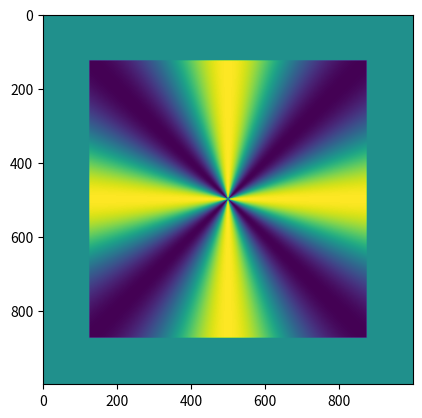

The script that saved this image: (Note: this script raises an exception after producing the figure.)
# -*- coding: utf-8 -*-
"""
Created on Thu Sep 12 17:09:18 2024

[redacted]
"""


import numpy as np
import matplotlib.pyplot as plt
from scipy.optimize import minimize
import math 

from pathlib import Path

#%% VARIABLE DEFINTIONS
wavelength = 1.625E-6 # wavelenght in meters
D_tel=8 #Diameter of telescopes in meters
D=750# Diameter of circular aperture in meters
N=1000 #Number of pixel for zerro padding 
NA = D# Number of pixels along the pupil diameter D
NB=50# Number of pixels in the focal plane
NC=NA #Number of pixels in plane C
ND=75#Number of pixels in plane D
m1 =1.06#sampling (wavelenght/D)
#md =20# 20 sampling for TF in plane D 
D_win=50
phase=np.pi/2
lp=4
oversize=3
mode_mesure=3
rayon_ob_central=(D / 2)/ 100


#%%Creation de l'ouverture d'entrée with zero padding 

def create_aperture(N, D, type='circular', epaisseur_spyder=1):
    """
    Crée une ouverture dans une grille NxN.

    Paramètres:
    N : int - Taille de la grille.
    D : float - Diamètre de l'ouverture.
    type : str - Type d'ouverture ('circular' ou 'subaru').
    epaisseur_spyder : int - Épaisseur des bras de la croix pour l'ouverture Subaru.

    Retour:
    P : np.array - Matrice représentant l'ouverture.
    """
    x0 = y0 = (N / 2)

    # Création de la grille de points
    x1 = np.linspace(0 + 0.5, N - 1 + 0.5, N)
    y1 = np.linspace(0 + 0.5, N - 1 + 0.5, N)
    x, y = np.meshgrid(x1, y1)

    # Création d'une grille de 0 de taille NxN
    P = np.zeros((N, N))

    if type == 'circular':
        # Création de l'ouverture circulaire
        circle_radius = D / 2
        aperture_radius = (x - x0) ** 2 + (y - y0) ** 2 <= circle_radius ** 2
        P[aperture_radius] = 1

    elif type == 'subaru':
        # Création de l'ouverture Subaru avec obstruction centrale et croisillons
        circle_radius = D / 2
        aperture_radius = (x - x0) ** 2 + (y - y0) ** 2 <= circle_radius ** 2
        P[aperture_radius] = 1

        # Création de l'obstruction centrale
        circle_radius2 = rayon_ob_central# (7.92 / 2.3))
        central_obstruction = (x - x0) ** 2 + (y - y0) ** 2 <= circle_radius2 ** 2
        P[central_obstruction] = 0

        # Création des croisillons (spyder)
        for i in range(N):
            for j in range(N):
                if aperture_radius[i, j]:
                    if abs(i - j) < epaisseur_spyder or abs(i + j - (N - 1)) < epaisseur_spyder:
                        P[i, j] = 0

    return P
#%%RLS
def create_diameter_limit(N, D, oversize, type='circular', epaisseur_spyder=1):
    """
    Crée une limite de diamètre pour la récupération de la lumière après LS.

    Paramètres:
    N : int - Taille de la grille.
    D : float - Diamètre de l'ouverture.
    oversize : float - Facteur d'oversize pour l'ouverture.
    type : str - Type d'ouverture ('circular' ou 'subaru').
    epaisseur_spyder : int - Épaisseur des bras de la croix pour l'ouverture Subaru.

    Retour:
    D_lim_LS : np.array - Matrice représentant la limite de diamètre.
    """
    x03=0
    y03=0

    # Grille de points dans le plan XY pour le diamètre limite
    x13 = (np.arange(N) - (N / 2) + 0.5) / (oversize * D / 2)
    y13 = (np.arange(N) - (N / 2) + 0.5) / (oversize * D / 2)
    x3, y3 = np.meshgrid(x13, y13)
    x0=((N/2))#-(1/2) #centrage du cercle au milieu de la grille de taille N
    y0=((N/2))
    x1 = np.linspace(0+0.5, N-1+0.5, N)
    y1 = np.linspace(0+0.5, N-1+0.5, N)
    x, y = np.meshgrid(x1, y1)

    # Création d'une grille de 0 de taille NxN
    D_lim_LS = np.zeros((N, N))

    # Création de l'ouverture pour la récupération de lumière après LS
    circle_radius3 = 1  # Radius de l'ouverture par rapport à la taille du tableau
    aperture_radius3 =  (x3-x03)**2 + (y3-y03)**2 <= circle_radius3**2
    D_lim_LS[aperture_radius3] = 1

    if type == 'circular':
        # Création d'une pupille extérieure circulaire
        circle_radius_outer_pupill = D / 2
        aperture_radius_outer_pupill = (x-x0)**2 + (y-y0)**2 <= circle_radius_outer_pupill**2
        D_lim_LS[aperture_radius_outer_pupill] = 0

    elif type == 'subaru':
        # Création d'une pupille extérieure circulaire avec croisillons
        circle_radius_outer_pupill = D / 2
        aperture_radius_outer_pupill = (x-x0)**2 + (y-y0)**2 <= circle_radius_outer_pupill**2
        D_lim_LS[aperture_radius_outer_pupill] = 0

        # Taille de l'obstruction centrale
        taille = int(1.2*rayon_ob_central )#(7.92 / 2.3))))
        x_start = (N) // 2
        y_start = (N) // 2
        CAR_bis = np.zeros((N, N))
        ini6 = x_start - taille
        end6 = y_start + taille
        CAR_bis[ini6:end6, ini6:end6] = 1
        D_lim_LS[CAR_bis == 1] = 1

        # Ajout des croisillons (spyder)
        epaisseur_D_lim = epaisseur_spyder * 1.5
        for i in range(N):
            for j in range(N):
                if aperture_radius_outer_pupill[i, j]:
                    if abs(i - j) < epaisseur_D_lim or abs(i + j - (N - 1)) < epaisseur_D_lim:
                        D_lim_LS[i, j] = 1

    return D_lim_LS


#%%Creation focal mask ZWFS
circle_radius_MFP_zwfs = NB//2  #rayon du masque focal MFP
x0_MFP_zwfs=NB//2
y0_MFP_zwfs=NB//2 

# Création d'une grille de points dans le plan XY
x1_MFP_zwfs = np.linspace(0+0.5, NB-1+0.5, NB)
y1_MFP_zwfs = np.linspace(0+0.5, NB-1+0.5, NB)
x_MFP_zwfs, y_MFP_zwfs = np.meshgrid(x1_MFP_zwfs, y1_MFP_zwfs)
    
#Création de l'ouverture circulaire 

aperture_radius2_zwfs = (x_MFP_zwfs-x0_MFP_zwfs)**2 + (y_MFP_zwfs-y0_MFP_zwfs)**2 <= circle_radius_MFP_zwfs**2
MFP_zwfs=np.zeros((NB,NB))
MFP_zwfs[aperture_radius2_zwfs]=1

"""
plt.figure('m')
plt.title('m')
plt.imshow(MFP_zwfs-np.fliplr(MFP_zwfs))
plt.colorbar(label='Intensité')

"""
#%%

X4 = (np.arange(N)-(N/2))/(N/2)
Y4 = (np.arange(N)-(N/2))/(N/2)
x44, y44 = np.meshgrid(X4, Y4)
rho4=np.sqrt(x44**2 + y44**2) 
theta4=np.arctan2(y44,x44)

#%%
circle_radius1 = 1 #diameter of aperture par rapport à la taille du tableau
x01=0
y01=0

# creation a point grid in the xy plane
x11 = (np.arange(D)-(D/2)+0.5)/(D/2)
y11 = (np.arange(D)-(D/2)+0.5)/(D/2)
x111, y111= np.meshgrid(x11, y11)
rho1 = np.sqrt(x111**2 + y111**2) 
theta1 = np.arctan2(y111,x111)
def zernike_polar(theta0,rho0, n, m):
    
    if m == 0:
        return  zernike_radial(n, m, rho0) * np.sqrt(n + 1)
    elif m > 0:
        return  zernike_radial(n, m, rho0)  * np.sqrt(2 * (n + 1))* np.cos(m * theta0)
    else:
        return  zernike_radial(n, abs(m), rho0) * np.sqrt(2 * (n + 1)) * np.sin(abs(m) * theta0)

def zernike_radial(n, m ,rho0):
    
    result=np.zeros_like(rho0)
    for k in range((n - abs(m)) // 2 + 1):
        result += ((-1) ** k * np.math.factorial(n - k) / (np.math.factorial(k) * np.math.factorial((n + abs(m)) // 2 - k) * np.math.factorial((n - abs(m)) // 2 - k) ) * rho0 ** (n - 2 * k))
    result[rho0>1]=0
    return result



#%% MFT
def MFT (NA,NB,m1,E,inv=False, center_pixel=False):
    """
    NA = Input table
    NB= output tabe
    m = sampling in lamda/D
    E=Electric field of precedent plane
    inv= False by default => sign =-1 for do a TF and inv= True => sign=1 for a invers TF 
    """
    if center_pixel==False:
        val=0
    else :
        val=1/2
    #Vectors defintinion for TF 
    xk = (np.arange(NA) - NA/2+val)  * 1/NA 
    ul = (np.arange(NB) - NB/2+ val ) * m1/NB 
    #vector formatting in column format
    U = (np.array(ul)).reshape(-1, 1)
    X = (np.array(xk)).reshape(-1, 1)
    V = (np.array(ul)).reshape(-1, 1)
    Y = (np.array(xk)).reshape(-1, 1)    
    if inv == False:
        sign=-1
    else :
        sign=1
    #F_U = calcul of TF 1D  of f(x)
    F_U = (np.exp(sign*2j * np.pi * U @ X.T))

    #F_V = calcul of TF 1D of f(y)
    F_V = (np.exp(sign*2j * np.pi *  Y @ V.T))


    #Fb_UH = TF 2D normalized by m/NA.NB and  multiply by matrix: f(x,y)=E
    Fb_UH  = (m1 / (NA * NB)) *F_U @E @ F_V
    
    return Fb_UH
#%%

# Fonction pour créer le masque à quatre quadrants
def create_quadrant_mask(N):
    x0_MFP = (((N)/2))#-(1/2)
    y0_MFP = (((N)/2))#-(1/2)

    # Création d'une grille de points dans le plan XY
    x1_MFP = np.linspace(0, N-1, N)
    y1_MFP = np.linspace(0, N-1 ,N)
    x_MFP, y_MFP = np.meshgrid(x1_MFP, y1_MFP)

    # Création de l'ouverture circulaire
    # Création du masque à quatre quadrants dans l'ouverture circulaire


    # Appliquer le masque à quatre quadrants
    MFP = np.ones((N, N))#◘,dtype="complex128")
    MFP[(x_MFP < x0_MFP) & (y_MFP < y0_MFP)] =- 1  # Quadrant supérieur gauche
    MFP[(x_MFP >= x0_MFP) & (y_MFP < y0_MFP)] =1 # Quadrant supérieur droit
    MFP[(x_MFP < x0_MFP) & (y_MFP >= y0_MFP)] = 1# Quadrant inférieur gauche
    MFP[(x_MFP >= x0_MFP) & (y_MFP >= y0_MFP)] = -1  # Quadrant inférieur droit

    return MFP

# Fonction pour créer le masque vortex
def create_vortex_mask(N, D, lp):
    MFP_temp = np.exp(1j * lp * theta1)
    MFP = np.zeros((N, N), dtype="complex128")
    ini = (N // 2) - (D // 2)
    end = (N // 2) + (D // 2)
    MFP[ini:end,ini:end]= MFP_temp
    
    return MFP

# Fonction principale pour choisir et créer le masque
def create_mask(N, mask_type, D=None, lp=None):
    if mask_type == 'quadrant':
        return create_quadrant_mask(N)
    elif mask_type == 'vortex':
        if D is None or lp is None:
            raise ValueError("D et lp doivent être spécifiés pour le masque vortex")
        return create_vortex_mask(N, D, lp)
    else:
        raise ValueError("Type de masque non valide. Utilisez 'quadrant' ou 'vortex'.")



#%%CHOIX ouverture/mask
# Choisir le type de masque
mask_type = 'vortex'  # ou 'quadrant'

# Créer le masque
MFP = create_mask(N, mask_type,D,lp)



aperture='circular'
# Création de la limite de diamètre pour une ouverture circulaire simple
D_lim_LS = create_diameter_limit(N, D, oversize, type=aperture)


P = create_aperture(N, D, type=aperture)
start = (N - D) // 2
O = P[start:start + D, start:start + D]

plt.imshow(np.real(MFP))


#%%creation d'une boucle qui creer un sinus de cycl allant de 0 à 400 
cycles_max =20
abe_fourier_x=[]
abe_fourier_y=[]
for cycles in range(0, cycles_max , 1):  # Incrémente de 50 cycles à chaque étape
    abe_fourier_x.append( np.sin(np.pi*cycles*x111))
    abe_fourier_y.append( np.sin(np.pi*cycles*y111))
    


#%% Determination of electric fiel without aberartions
amp_defoc=1.76E-6
modes0=[(2,0)]#1.27E-6#1.8E-6
vecteurs_I0=[]
opd_def=np.zeros((D,D))
for  mode0 in (modes0):
    modes0=0
    n0, m0 = mode0
    #pour le tip tilt amplitude = amplitude_rad/(2*np.pi)
    zernike_mode4 = zernike_polar( theta4,rho4, n0, m0)
    opd_def=amp_defoc*zernike_mode4
#plt.imshow(opd_def)
E_A0_temp=1*O#Calcul of E_A temporary in the aperture O
E_A0=np.zeros((N,N),dtype="complex128")
ini=(N//2)-(D//2)
end=(N//2)+(D//2)
E_A0[ini:end,ini:end]=E_A0_temp
#Injection of E_A in a grill with zero padding



E_B0_before_mask=MFT(N,N, N, E_A0,center_pixel=True)
E_B0_after_mask=E_B0_before_mask*MFP 

E_C0_before_LS=MFT(N, N, N,E_B0_after_mask,inv=True,center_pixel=True)
E_C0_after_LS=(E_C0_before_LS)*D_lim_LS#*np.exp((2*1j*np.pi*opd_def)/wavelength)


E_D0=MFT(N, N, N,E_C0_after_LS,center_pixel=True)
I_D0=np.abs(E_D0)**2


ini1=(N//2)-(D_win//2)
end1=(N//2)+(D_win//2)
I_D0_bis=I_D0[ini1:end1,ini1:end1]
 
vector_I_D0 = I_D0_bis.flatten() #colonne vecteur 1D 
vecteurs_I0.append(vector_I_D0) #liste du vecteur 1D

#%%ref pour ZWFS

E_D0_bis=np.zeros((NB,NB),dtype="complex128")
ini5=(N//2)-(NB//2)
end5=(N//2)+(NB//2)

E_D0_bis=E_D0[ini5:end5,ini5:end5]



E_ref_after_mask_zwfs=E_D0_bis*(MFP_zwfs)


E_C_ref=MFT(NB, N, m1*(N/D),E_ref_after_mask_zwfs,inv=True,center_pixel=True)

E_ref_zwfs=E_C0_after_LS-((1-np.exp(1j*phase))* E_C_ref)
I_ref_temp=(np.abs(E_ref_zwfs)**2).flatten()

#I_ref=I_ref_temp[O==1]


#%% Calibration/Interaction matrix LLOWFS
"""
amp=2.5E-9
modes=[(1,-1),(1,1),(2,-2),(2,0),(2,2),(3,-3),(3,-1),(3,1),(3,3),(4,0)]
vecteurs_I_R=[]
vecteurs_I_f=[]

abe_fourier_llowfs=[]
s=[]
b=[]
zer=[]
co=[]
#%%
opd_calib_llowfs=np.zeros((D,D))
#abe_fourier_llowfs=(amp*np.array([abe_fourier]))#pour abé de Fourier
#%%
#abe_fourier_llowfs_reshaped = abe_fourier_llowfs.reshape(len(abe_fourier), D,D)#pour abé de Fourier
for i, mode in enumerate(modes):#abe_fourier_llowfs):
    n1, m11 = mode
    
    zernike_mode = zernike_polar( theta1,rho1, n1, m11)
    opd_calib_llowfs=amp*zernike_mode
    zer.append(opd_calib_llowfs)
    E_A_temp=1*O*np.exp((2*1j*np.pi*opd_calib_llowfs)/wavelength) # polynomes de zernike
    
#for i in range(len(abe_fourier)):#pour abé de Fourier
    
    #E_A_temp=1*O*np.exp((2*1j*np.pi*abe_fourier_llowfs_reshaped[i])/wavelength)#pour abé de Fourier
    E_A=np.zeros((N,N),dtype="complex128")
    ini=(N//2)-(D//2)
    end=(N//2)+(D//2)
    E_A[ini:end,ini:end]=E_A_temp
 
 
    #Calcul of the direct TF of the electric field at plane B 
    E_B_before_mask=MFT(N, N, N, E_A,center_pixel=True)
    E_B_after_mask=E_B_before_mask*MFP  #Multiplying the B electric field by the mask 
    
       
    # PLANE C
    #Calcul of the inverse TF of the elec field in plane B  
    E_C_before_LS= MFT(N, N, N,E_B_after_mask,inv=True,center_pixel=True)
    #Determination of the elec field at the C plane multiplied by the lyot stop 

    E_C_after_LS=(E_C_before_LS)*D_lim_LS#*np.exp((2*1j*np.pi*opd_def)/wavelength)
 
   
    # PLANE D 
    #Calcul of the TF of the elec field in plane C giving the elec field in plane D 
    E_R = MFT(N, N, N,E_C_after_LS,center_pixel=True)
    I_R=np.abs(E_R)**2
    plt.imshow(I_R)
    ini1=(N//2)-(D_win//2)
    end1=(N//2)+(D_win//2)
    I_Rbis=I_R[ini1:end1,ini1:end1]
    vector_I_R = I_Rbis.flatten()
    vecteurs_I_R.append(vector_I_R)
    
    #Determination des abérattions5
    
    #I_f=(I_R-I_D0)/amplitude_rms
    I_f=(vector_I_R-vector_I_D0)#/amplitude_rms
    vecteurs_I_f.append(I_f)
   
#plt.imshow(zer[5])
vecteur = np.array(vecteurs_I_f)
s=vecteur.T
#tableau_2D = vecteur_1D.reshape(N, N)
control_matrix_C = np.linalg.pinv(s)
"""

#%% calibartion et commande ZWFS

amp_calib=[20E-9, -20E-9]
#zwfs_modes=[(1,-1),(1,1),(2,-2),(2,0),(2,2),(3,-3),(3,-1),(3,1),(3,3),(4,0)]

tab=[]
images=[]
OPD_calib=[]

abe_fourier_zwfs=[]
sin_F1_temp_x=np.array([abe_fourier_x])*amp_calib[0]
sin_F1_x=sin_F1_temp_x.reshape(len(abe_fourier_x), D,D)

sin_F2_temp_x=np.array([abe_fourier_x])*amp_calib[1]
sin_F2_x=sin_F2_temp_x.reshape(len(abe_fourier_x), D,D)

sin_F1_temp_y=np.array([abe_fourier_y])*amp_calib[0]
sin_F1_y=sin_F1_temp_y.reshape(len(abe_fourier_y), D,D)

sin_F2_temp_y=np.array([abe_fourier_y])*amp_calib[1]
sin_F2_y=sin_F2_temp_y.reshape(len(abe_fourier_y), D,D) 

       
abe_fourier_zwfs=np.concatenate([sin_F1_x, sin_F2_x,sin_F1_y,sin_F2_y], axis=0)


#%%
for q, zern in enumerate (abe_fourier_zwfs):
    
    E_A_zwfs_temp=1*O*np.exp((1j*2*np.pi*abe_fourier_zwfs[q])/wavelength) # POLYNOMES DE ZERNIKE *OPD_calib[q]
    
    E_A_zwfs=np.zeros((N,N),dtype="complex128")
    ini=(N//2)-(D//2)
    end=(N//2)+(D//2)
    E_A_zwfs[ini:end,ini:end]=E_A_zwfs_temp
    
    E_before_mask_calib_zwfs=MFT(N,N, N, E_A_zwfs,center_pixel=True)
    E_after_mask_calib_zwfs=E_before_mask_calib_zwfs*MFP 

    E_before_LS_calib_zwfs=MFT(N, N, N,E_after_mask_calib_zwfs,inv=True,center_pixel=True)
    E_after_LS_calib_zwfs=(E_before_LS_calib_zwfs)*D_lim_LS#*np.exp((2*1j*np.pi*opd_def)/wavelength)


    E_D_calib_zwfs=MFT(N, N, N,E_after_LS_calib_zwfs,center_pixel=True) 
    
    E_D_calib_zwfs_bis=np.zeros((NB,NB),dtype="complex128")
    ini5=(N//2)-(NB//2)
    end5=(N//2)+(NB//2)

    E_D_calib_zwfs_bis=E_D_calib_zwfs[ini5:end5,ini5:end5]

    E_B_after_mask_calib_zwfs=E_D_calib_zwfs_bis*(MFP_zwfs)   #Multiplying the B electric field by the mask 
    E_C0_calib_zwfs= MFT(NB, N, m1*(N/D),E_B_after_mask_calib_zwfs,inv=True,center_pixel=True)
       
    # PLANE C
    #Calcul of the inverse TF of the elec field in plane B  
    E_C_zwfs= E_after_LS_calib_zwfs-(1-np.exp(1j*phase))* E_C0_calib_zwfs
    #Determination of the elec field at the C plane multiplied by the lyot stop 

 
      # PLANE D 
    #Calcul of the TF of the elec field in plane C giving the elec field in plane D 
    
    OPD_mesure=(np.abs(E_C_zwfs)**2)#*(wavelength/(2*np.pi))
       
        
    image=OPD_mesure
    
    OPD_mesure_bis=OPD_mesure.flatten()
    tab.append(OPD_mesure_bis)
    images.append(OPD_mesure)

#%%
sum1=[]
sum2=[]
images_sum=[]
images_sum2=[]
taille=int(len(tab)/4)

#%%pour abe fourier
for indice in range(taille):
    sum1.append( ( tab[indice]-tab[indice+(taille)] ) / (2*amp_calib[0]) )
    images_sum.append( ( images[indice]-images[indice+(taille)] ) / (2*amp_calib[0]) )
    
indice2=cycles_max*2
while indice2 + taille < len(tab) :
    
    resultat =( (tab[indice2] - tab[indice2 + taille])/ (2*amp_calib[0]) )
    resultat2 = ((images[indice2] - images[indice2 + taille])/ (2*amp_calib[0]) )
    images_sum2.append(resultat2)
    sum2.append(resultat)

    indice2 += 1  
#%%
su=np.concatenate([sum1, sum2], axis=0)#pour abe fourier
vecteur_zwfs = np.array(su)#sum1 pour zernike
s_zwfs=vecteur_zwfs.T
control_matrix_zwfs = np.linalg.pinv(s_zwfs) 



#%% mesure 1
"""
#creation d'une image sans aberation pour la calibration cad avoir
#la lumière au plan apres le LLOWFS à calibrer et pas en entrée 
modes2=[(1,-1),(1,1),(2,-2),(2,0),(2,2),(3,-3),(3,-1),(3,1),(3,3),(4,0)]
amp_rms2=[0E-9,20E-9,0E-9,0E-9,0E-9,0E-9,30E-9,0E-9,12E-9,0E-9]
vecteurs_I_R2=[]
zernike_mode22=[]
zernike_zwfs=[]
step_cubephase=[]
step_cubephase_zwfs=[]
for  mode2 in (modes2):
    n2, m2 = mode2
    #pour le tip tilt amplitude = amplitude_rad/(2*np.pi)
    zernike_mode22.append(zernike_polar(theta1,rho1, n2, m2))
    zernike_mode_test=(zernike_polar(theta1,rho1, n2, m2))
    zernike_mode2=np.zeros((N,N))
    zernike_mode2[ini:end,ini:end]=zernike_mode_test
    zernike_zwfs.append(zernike_mode2)
        
OPD_response=np.zeros((D,D))
for i in range (len(amp_rms2)):
    OPD_response += amp_rms2[i]*zernike_mode22[i]


#%%LLOWFS
phi_introduit=2*np.pi*OPD_response/wavelength
E_A1_temp=1*O*np.exp(1j*phi_introduit)


E_A1=np.zeros((N,N),dtype="complex128")
ini=(N//2)-(D//2)
end=(N//2)+(D//2)
E_A1[ini:end,ini:end]=E_A1_temp

E_B1_before_mask=MFT(N, N, N, E_A1,center_pixel=True)

E_B1_after_mask=E_B1_before_mask*MFP 

E_C1_before_LS=MFT(N, N, N,E_B1_after_mask,inv=True,center_pixel=True)

E_C1_after_LS=(E_C1_before_LS)*D_lim_LS*np.exp((1j*2*np.pi*opd_def)/wavelength)

E_R2=MFT(N, N, N,E_C1_after_LS,center_pixel=True)

I_R2=np.abs(E_R2)**2
I_R2_bis=I_R2[ini1:end1,ini1:end1]
vector_I_R2 = I_R2_bis.flatten()
vecteurs_I_R2.append(vector_I_R2)
step=((control_matrix_C@((vector_I_R2-vector_I_D0))))
step_cubephase.append(step*(amp))


E_R2_bis=np.zeros((NB,NB),dtype="complex128")
ini5=(N//2)-(NB//2)
end5=(N//2)+(NB//2)

E_R2_bis=E_R2[ini5:end5,ini5:end5]

E_R2_after_mask_zwfs=E_R2_bis*(MFP_zwfs)

E_R2_zwfs=MFT(NB, N, m1*(N/D),E_R2_after_mask_zwfs,inv=True,center_pixel=True)

E_R2_zwfs_sensor=E_C1_after_LS-((1-np.exp(1j*phase))* E_R2_zwfs)
plt.figure()    
plt.imshow(np.abs(E_R2_zwfs_sensor)**2)
plt.title("plan zwfs" )
OPD_mesure_1bis=(np.abs(E_R2_zwfs_sensor)**2 )#*(wavelength/(2*np.pi))


OPD_mesure1=OPD_mesure_1bis.flatten()#[O==1]
step_zwfs=((control_matrix_zwfs@((OPD_mesure1-I_ref_temp))))

step_cubephase_zwfs.append((step_zwfs))
"""
#%% courbes de responses
tablo=[]
valeurs_amp=200E-9
zwfs_amp=np.arange(-valeurs_amp, valeurs_amp,((valeurs_amp)/10))#range(1)
#modes_zwfs=[(1,-1),(1,1),(2,-2),(2,0),(2,2),(3,-3),(3,-1),(3,1),(3,3),(4,0)]

vecteurs_I_R2=[]


cycle_max_etude = 19
cycle_etude_t=np.zeros((cycle_max_etude,len(zwfs_amp )))

#for cycle in range(cycle_max_etude):
cycle0=0
cycle_etude=[]
for cycle in range(cycle0, cycle_max_etude + 1, 1):
    sin = np.sin(np.pi*cycle*x111)#+np.sin(np.pi*cycle*x111)
    
    for i in range (len(zwfs_amp)):
            
            sin_aberration=((zwfs_amp[i]*sin))
            E_A1_temp_zwfs=1*O*np.exp((2*np.pi*1j*sin_aberration)/wavelength) #sinus cycl/pupi
            #Injection of E_A in a grill with zero padding
            E_A1=np.zeros((N,N),dtype="complex128")
            ini=(N//2)-(D//2)
            end=(N//2)+(D//2)
            E_A1[ini:end,ini:end]=E_A1_temp_zwfs      
            
            
            E_B1_before_mask=MFT(N, N, N, E_A1,center_pixel=True)
        
            E_B1_after_mask=E_B1_before_mask*MFP 
        
            E_C1_before_LS=MFT(N, N, N,E_B1_after_mask,inv=True,center_pixel=True)
        
            E_C1_after_LS=(E_C1_before_LS)*D_lim_LS#*np.exp((1j*2*np.pi*opd_def)/wavelength)
        
            E_R2=MFT(N, N, N,E_C1_after_LS,center_pixel=True)
        
            I_R2=np.abs(E_R2)**2
            I_R2_bis=I_R2[ini1:end1,ini1:end1]
            vector_I_R2 = I_R2_bis.flatten()
            vecteurs_I_R2.append(vector_I_R2)
            #step=((control_matrix_C@((vector_I_R2-vector_I_D0))))
            #step_cubephase.append(step*(amp))
        
        
            E_R2_bis=np.zeros((NB,NB),dtype="complex128")
            ini5=(N//2)-(NB//2)
            end5=(N//2)+(NB//2)
        
            E_R2_bis=E_R2[ini5:end5,ini5:end5]
        
            E_R2_after_mask_zwfs=E_R2_bis*(MFP_zwfs)
        
            E_R2_zwfs=MFT(NB, N, m1*(N/D),E_R2_after_mask_zwfs,inv=True,center_pixel=True)
        
            E_R2_zwfs_sensor=E_C1_after_LS-((1-np.exp(1j*phase))* E_R2_zwfs)
            
            OPD_mesure_1bis=(np.abs(E_R2_zwfs_sensor)**2 )#*(wavelength/(2*np.pi))
        
        
            OPD_mesure1=OPD_mesure_1bis.flatten()#[O==1]
            step_zwfs=((control_matrix_zwfs@((OPD_mesure1-I_ref_temp))))
        
                       
            
            cycle_etude.append((step_zwfs[cycle]))
            

#%%
np.save(f'test_zwfs_cycle_etude.txt',cycle_etude) 
#%%
# Taille de chaque bloc
taille_bloc = len(zwfs_amp)
#len(cycle_etude)
blocs = []
h=0 
for i in range(0,len(cycle_etude) , taille_bloc):
    
    bloc = cycle_etude[i:i + taille_bloc]
    blocs.append(bloc)
    np.save(f'test_zwfs{h}.txt',bloc) 
    plt.plot(zwfs_amp,bloc,label = f"{cycle0+h}") 
    plt.title("LLOWFS+ ZWFS CIRCULAR VORTEX lp=4 sin(x)")
    #plt.xlim(-2E-7,2E-7)
    #plt.ylim(-2E-7,2E-7)
    plt.legend()         
    h+=1
